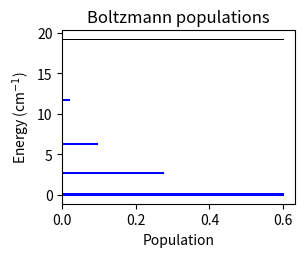
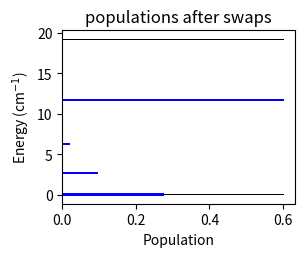
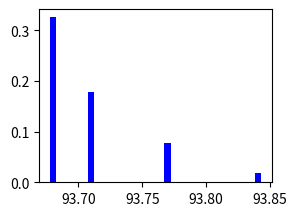

Write the Python code that produced these figures, in order.
# -*- coding: utf-8 -*-
"""
Created on Mon Nov 22 22:28:38 2021

[redacted]
"""

import matplotlib.pyplot as plt
import numpy as np



swap=[[0,1],[1,2],[2,3]]
probe=[[0,1],[1,2],[2,3],[3,4]]
energy_levels=np.array([0,2.70,6.30,11.69,19.20])

#energy_levels=np.array([93.68, 93.77, 93.89, 94.07, 94.32])
#energy_levels=energy_levels*29.98



fig1,ax1 = plt.subplots(1,1,num=1,figsize=(3,2.25), dpi=300)
fig1,ax1 = plt.subplots(1,1,num=2,figsize=(3,2.25), dpi=300)
fig1,ax1 = plt.subplots(1,1,num=3,figsize=(3,2.25), dpi=300)
c=3*(10**10)
h=6.6262*(10**-34)
k=1.38066*(10**-23)
N=6.022*(10**23)


probe=[]


for i in range(0,len(energy_levels)-1):
    probe.append([i,i+1])

transitions=[]
for i in range(0,len(energy_levels)-1):
    transitions.append(energy_levels[i+1]-energy_levels[i])

print(transitions)
transitions=np.array(transitions)
transitions=transitions/29.98
transitions=transitions+93.59


print(transitions)


vs=np.array([1]*int(len(energy_levels)))



#T=np.linspace(T1,T2,1000)
Temp=5

def num(Ei,Di,T):
    E=h*c*Ei
    return Di*np.e**(-E/(k*T))

denom_val=0
for i in range(0,len(energy_levels)):
    denom_val=denom_val+num(energy_levels[i],vs[i],Temp)
    
def Pi(Ei,Di,T):
    return num(Ei,Di,T)/denom_val

pops=Pi(energy_levels,vs,Temp)
#print(pops)
#print(ks)
#P0=Pi(E0,Di,T)

print('thermal pops')
print(pops,'\n')


difference_list_before=[]

for i in range(0,len(probe)):
    difference_list_before.append(pops[probe[i][0]]-pops[probe[i][1]])



plt.figure(1)
plt.barh(energy_levels,[max(pops)]*len(energy_levels),color='k',height=0.05)
plt.barh(energy_levels,pops,color='blue',height=0.3)
plt.ylabel("Energy (cm$^{-1}$)")
plt.xlabel("Population")
plt.title('Boltzmann populations')
#plt.ylim(-2,20)
#plt.xlim(0,1)


w=1

for i in range(0,len(swap)):
    pops[swap[i][0]],pops[swap[i][1]]=w*pops[swap[i][1]]+(1-w)*pops[swap[i][0]],w*pops[swap[i][0]]+(1-w)*pops[swap[i][1]]





print('swapped pops')
print(pops,'\n')

plt.figure(2)
plt.barh(energy_levels,[max(pops)]*len(energy_levels),color='k',height=0.05)
plt.barh(energy_levels,pops,color='blue',height=0.3)
plt.ylabel("Energy (cm$^{-1}$)")
plt.xlabel("Population")
plt.title('populations after swaps')
#plt.ylim(-2,20)
#plt.xlim(0,1)

difference_list_after=[]

for i in range(0,len(probe)):
    difference_list_after.append(pops[probe[i][0]]-pops[probe[i][1]])
    
print('thermal pop difference')
print(difference_list_before)
print('\nswapped pop difference')
print(difference_list_after)


difference_list_after=np.array(difference_list_after)
difference_list_before=np.array(difference_list_before)

ratio_after_before=np.array(difference_list_after)/difference_list_before

print('\npopulation difference after/before')
print(ratio_after_before)




plt.figure(3)
plt.bar(transitions,difference_list_before,color='blue',width=0.005)



